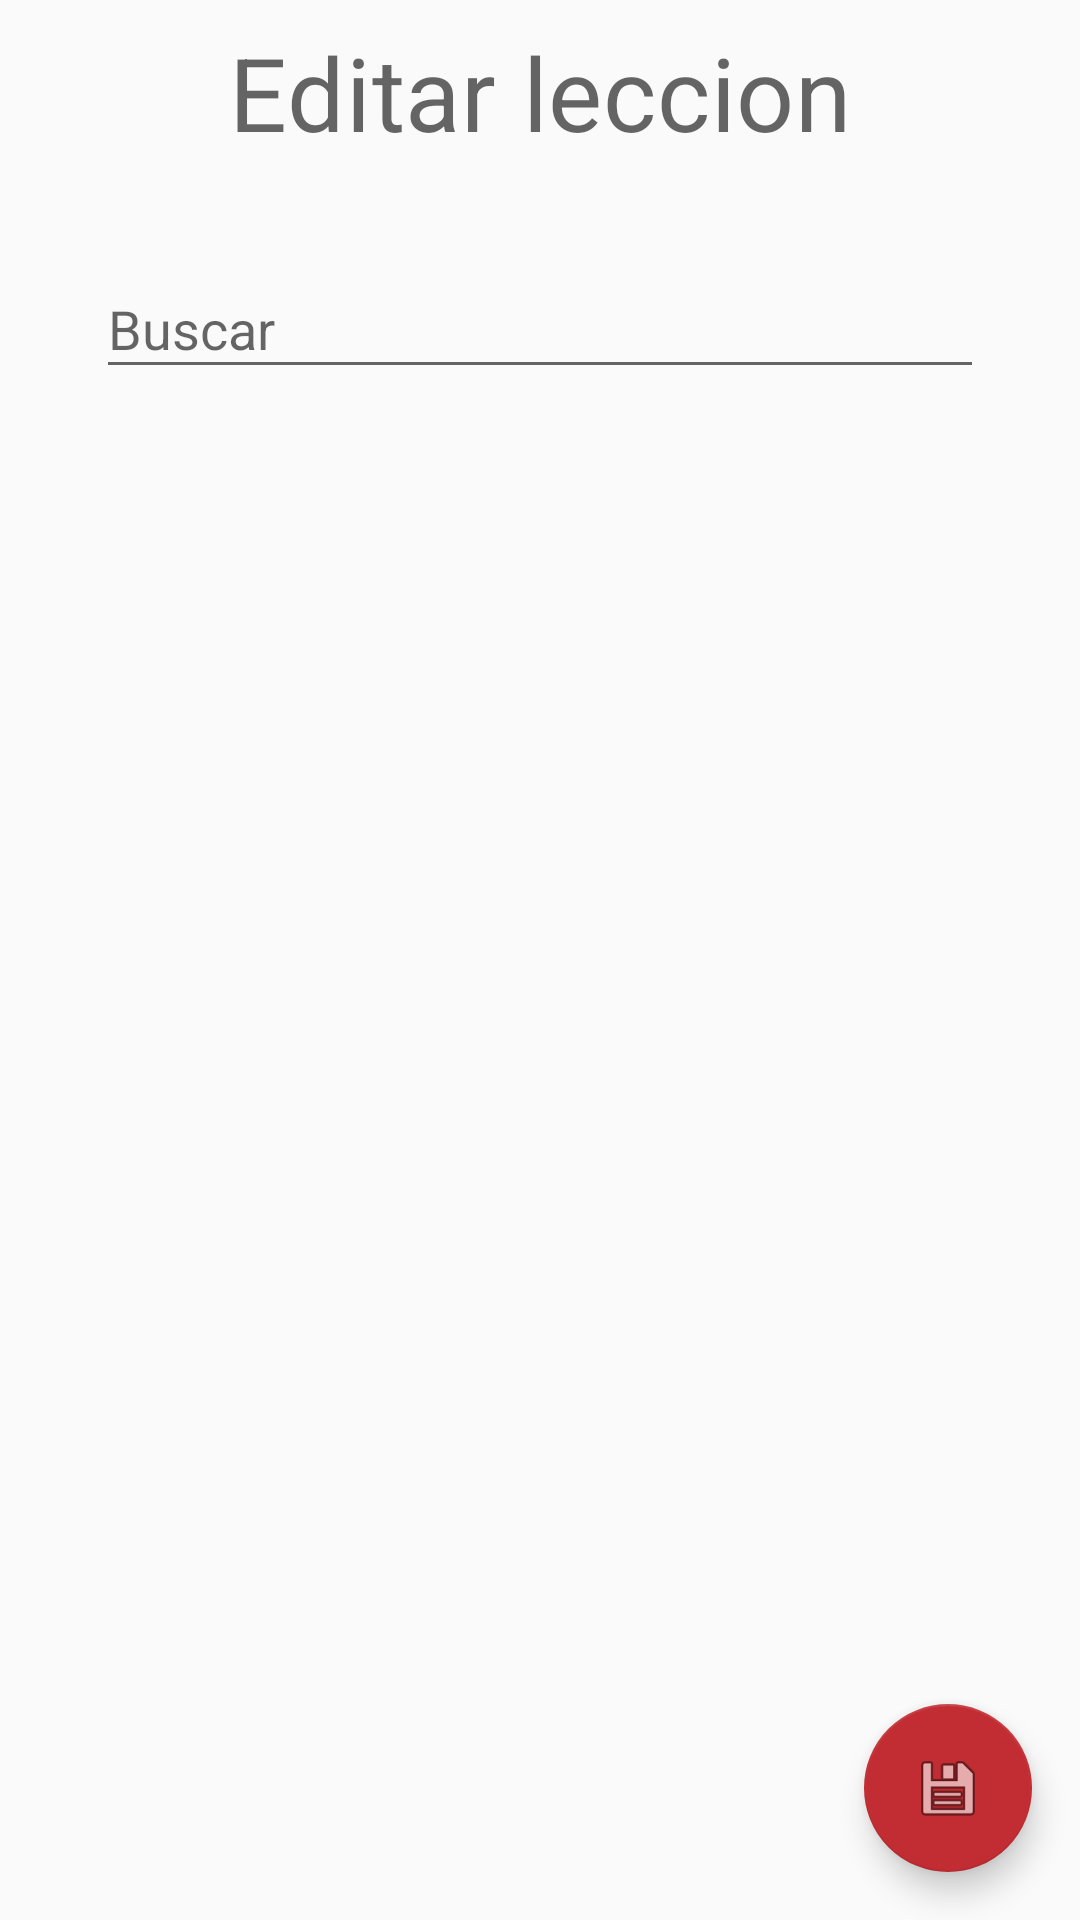

Write the Android layout XML for this screen, with the resource values it uses.
<!-- AndroidManifest.xml: application theme AppTheme -->
<!-- res/layout/fragment_lesson_edit.xml -->
<?xml version="1.0" encoding="utf-8"?>
<androidx.coordinatorlayout.widget.CoordinatorLayout
    xmlns:android="http://schemas.android.com/apk/res/android"
    xmlns:app="http://schemas.android.com/apk/res-auto"
    xmlns:tools="http://schemas.android.com/tools"
    android:layout_height="match_parent"
    android:layout_width="match_parent"
    android:orientation="vertical">

    <LinearLayout
        android:layout_width="match_parent"
        android:layout_height="match_parent"
        android:orientation="vertical"
        android:id="@+id/contentLayout">

        <TextView
            style="@style/TextAppearance.MaterialComponents.Headline4"
            android:layout_width="match_parent"
            android:layout_height="wrap_content"
            android:layout_margin="@dimen/text_margin"
            android:text="@string/lesson_edit_title"
            android:textAlignment="center" />

        <com.google.android.material.textfield.TextInputLayout
            android:id="@+id/searchLayout"
            android:layout_width="match_parent"
            android:layout_height="wrap_content"
            android:layout_marginStart="@dimen/big_dimen"
            android:layout_marginEnd="@dimen/big_dimen"
            android:layout_marginTop="@dimen/mid_dimen"
            android:layout_marginBottom="@dimen/small_dimen"
            android:hint="@string/search">

            <androidx.appcompat.widget.AppCompatEditText
                android:id="@+id/searchText"
                android:layout_width="match_parent"
                android:layout_height="wrap_content"
                android:focusable="true" />
        </com.google.android.material.textfield.TextInputLayout>

        <androidx.recyclerview.widget.RecyclerView
            android:id="@+id/assistanceEditList"
            android:name="com.example.ajedrez.View.Lessons.LessonsListFragment"
            android:layout_width="match_parent"
            android:layout_height="match_parent"
            android:layout_marginLeft="16dp"
            android:layout_marginRight="16dp"
            app:layoutManager="LinearLayoutManager"
            tools:context=".view.lessons.LessonsListFragment"
            tools:listitem="@layout/fragment_student_item" />

    </LinearLayout>

    <com.google.android.material.floatingactionbutton.FloatingActionButton
        android:id="@+id/saveAssistance"
        android:layout_width="wrap_content"
        android:layout_height="wrap_content"
        android:layout_gravity="bottom|end"
        android:layout_margin="@dimen/fab_margin"
        android:background="@android:color/holo_red_dark"
        app:srcCompat="@android:drawable/ic_menu_save" />

</androidx.coordinatorlayout.widget.CoordinatorLayout>
<!-- res/layout/fragment_student_item.xml (included above) -->
<?xml version="1.0" encoding="utf-8"?>
<LinearLayout xmlns:android="http://schemas.android.com/apk/res/android"
    android:layout_width="match_parent"
    android:layout_height="wrap_content"
    android:orientation="horizontal"
    android:elevation="@dimen/small_dimen"
    android:layout_margin="@dimen/small_dimen"
    android:padding="@dimen/small_dimen"
    android:background="@android:color/background_light">

    <TextView
        android:id="@+id/item_number"
        android:layout_width="0dp"
        android:layout_height="wrap_content"
        android:layout_weight="2"
        android:layout_margin="@dimen/text_margin"
        android:textSize="15sp"
        android:textAppearance="?attr/textAppearanceListItem" />

    <TextView
        android:id="@+id/content"
        android:layout_width="wrap_content"
        android:layout_height="wrap_content"
        android:layout_margin="@dimen/text_margin"
        android:textSize="@dimen/small_text"
        android:textAppearance="?attr/textAppearanceListItem" />
</LinearLayout>
<!-- resources referenced by this layout -->
<resources>
  <dimen name="big_dimen">32dp</dimen>
  <dimen name="fab_margin">16dp</dimen>
  <dimen name="mid_dimen">16dp</dimen>
  <dimen name="small_dimen">8dp</dimen>
  <dimen name="small_text">10sp</dimen>
  <dimen name="text_margin">8dp</dimen>
  <string name="lesson_edit_title">Editar leccion</string>
  <string name="search">Buscar</string>
  <style name="AppTheme" parent="Theme.AppCompat.Light.DarkActionBar">
          
          <item name="colorPrimary">@color/blue</item>
          <item name="colorPrimaryDark">@color/white</item>
          <item name="colorAccent">@color/red</item>
          
          <item name="android:statusBarColor">@color/darkBlue</item>
          <item name="android:windowLightStatusBar">false</item>
      </style>
  <color name="blue">#181E7A</color>
  <color name="white">#FFFFFF</color>
  <color name="red">#C12D33</color>
  <color name="darkBlue">#0B0F50</color>
</resources>
